Run: headless pygame with SDL's dummy video driver; simulated clock (each Clock.tick advances the game by its frame time, no real sleeping); random seed 0; keys injected as events and as key.get_pressed() state; no mouse input; restart key R tapped at the start of phases 3 and 4.
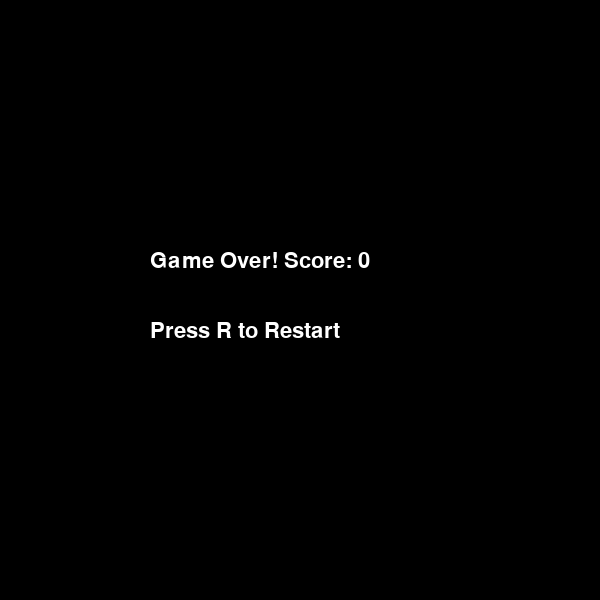
Frame 1 of 4 · flips 1–60 · no input
Frame 2 of 4 · flips 61–180 · tapped SPACE, RETURN · held RIGHT (→), D · screen unchanged from frame 1, image omitted
Frame 3 of 4 · flips 181–300 · tapped R · held DOWN (↓), S · screen unchanged from frame 2, image omitted
Frame 4 of 4 · flips 301–420 · tapped R · held LEFT (←), A, UP (↑), W · screen unchanged from frame 3, image omitted

The pygame program that drew these frames:

import pygame
import sys
import random

pygame.init()

# --- Game Window ---
WIDTH, HEIGHT = 600, 600
CELL = 30
window = pygame.display.set_mode((WIDTH, HEIGHT))
pygame.display.set_caption("Snake Game")

clock = pygame.time.Clock()
font = pygame.font.SysFont("arial", 32)

# --- Colors ---
GREEN = (0, 255, 0)
RED = (255, 0, 0)
BLACK = (0, 0, 0)
WHITE = (255, 255, 255)


# -----------------------------
#     Helper Functions
# -----------------------------

def draw_grid():
    for x in range(0, WIDTH, CELL):
        for y in range(0, HEIGHT, CELL):
            pygame.draw.rect(window, (40, 40, 40), (x, y, CELL, CELL), 1)


def random_position():
    return random.randrange(0, WIDTH, CELL), random.randrange(0, HEIGHT, CELL)


# -----------------------------
#     Main Game Loop
# -----------------------------

def game_loop():
    # Snake starting position
    snake = [(300, 300), (270, 300), (240, 300)]
    direction = "RIGHT"

    food = random_position()
    score = 0
    running = True

    while running:
        # --- Events ---
        for event in pygame.event.get():
            if event.type == pygame.QUIT:
                pygame.quit()
                sys.exit()

            if event.type == pygame.KEYDOWN:
                if event.key == pygame.K_UP and direction != "DOWN":
                    direction = "UP"
                elif event.key == pygame.K_DOWN and direction != "UP":
                    direction = "DOWN"
                elif event.key == pygame.K_LEFT and direction != "RIGHT":
                    direction = "LEFT"
                elif event.key == pygame.K_RIGHT and direction != "LEFT":
                    direction = "RIGHT"

        # --- Move Snake ---
        x, y = snake[0]
        if direction == "UP":
            y -= CELL
        elif direction == "DOWN":
            y += CELL
        elif direction == "LEFT":
            x -= CELL
        elif direction == "RIGHT":
            x += CELL

        new_head = (x, y)
        snake.insert(0, new_head)

        # --- Check food collision ---
        if new_head == food:
            score += 1
            food = random_position()  # spawn new food
        else:
            snake.pop()  # remove tail

        # --- Check wall collision ---
        if x < 0 or x >= WIDTH or y < 0 or y >= HEIGHT:
            return score

        # --- Check self collision ---
        if new_head in snake[1:]:
            return score

        # --- Draw everything ---
        window.fill(BLACK)
        draw_grid()

        # Draw snake
        for block in snake:
            pygame.draw.rect(window, GREEN, (block[0], block[1], CELL, CELL))

        # Draw food
        pygame.draw.rect(window, RED, (food[0], food[1], CELL, CELL))

        # Draw score
        score_surf = font.render(f"Score: {score}", True, WHITE)
        window.blit(score_surf, (10, 10))

        pygame.display.update()
        clock.tick(10)  # control speed


# -----------------------------
#     Game Over Screen
# -----------------------------

def game_over_screen(score):
    while True:
        window.fill(BLACK)
        text = font.render(f"Game Over! Score: {score}", True, WHITE)
        restart = font.render("Press R to Restart", True, WHITE)

        window.blit(text, (150, 250))
        window.blit(restart, (150, 320))

        pygame.display.update()

        for event in pygame.event.get():
            if event.type == pygame.QUIT:
                pygame.quit()
                sys.exit()
            if event.type == pygame.KEYDOWN and event.key == pygame.K_r:
                return


# -----------------------------
#     Game Loop Controller
# -----------------------------

while True:
    final_score = game_loop()
    game_over_screen(final_score)
